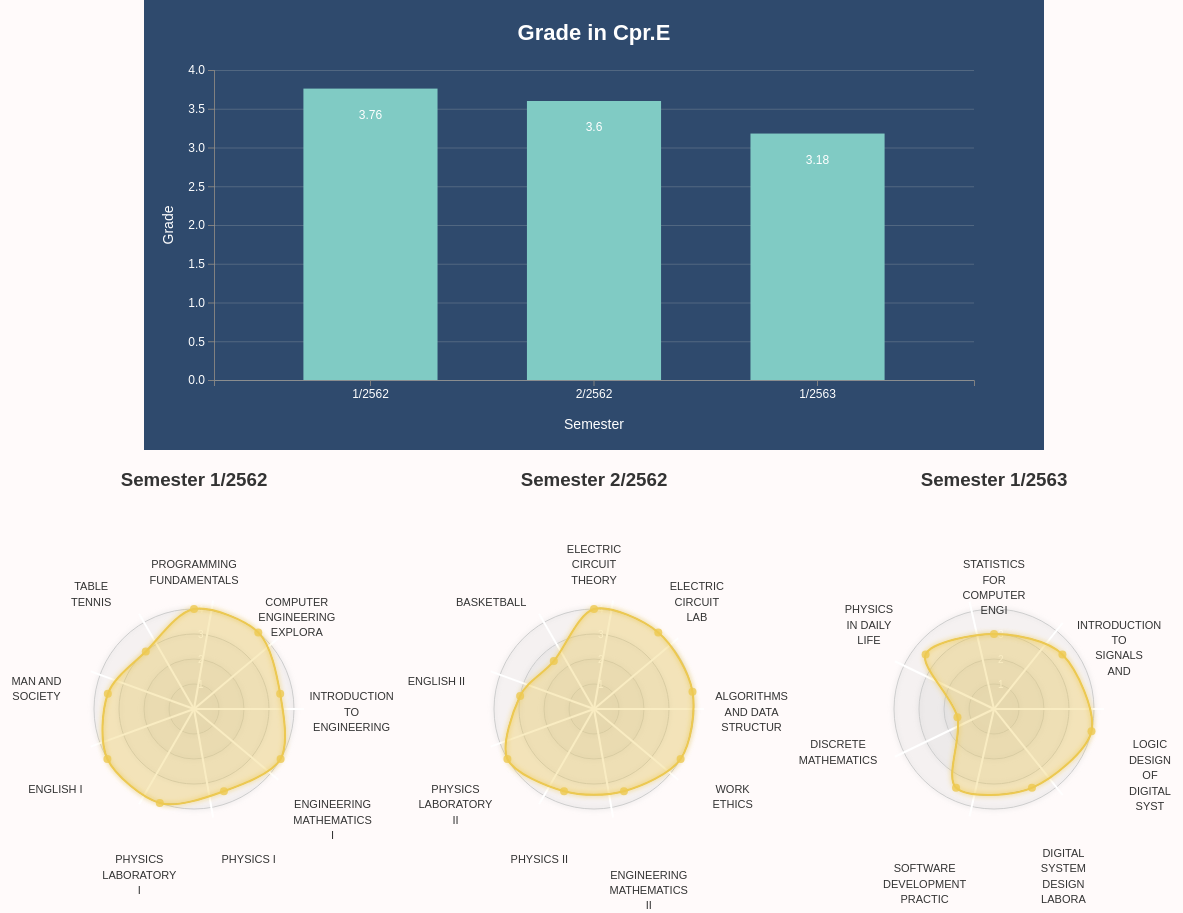
D3 v5 page, settled after 480 driven frames (8 s of simulated time); the page loaded 3 data file(s).


      d3version5 = d3;
      window.d3 = null;
    

      d3version3 = d3;
      window.d3 = null;
    

		

			d3 = d3version3;
			var margin = {top: 100, right: 100, bottom: 100, left: 100},
			width = Math.min(400, window.innerWidth - 10) - margin.left - margin.right,
			height = Math.min(width, window.innerHeight - margin.top - margin.bottom - 20);

			var color = d3.scale.ordinal()
				.range(["#EDC951","#CC333F","#00A0B0"]);
				
			var Option1 = {
			  w: width,
			  h: height,
			  margin: margin,
			  maxValue: 4,
			  levels: 4,
			  roundStrokes: true,
			  color: color
			};
			


			d3.json("sem1-2562.json", function(error, data){
				RadarChart(".radarChart1", data, Option1);
			});
			d3.json("sem2-2562.json", function(error, data){
				RadarChart(".radarChart2", data, Option1);
			});
			d3.json("sem1-2563.json", function(error, data){
				RadarChart(".radarChart3", data, Option1);
			});
		
// ── barChart.js
// https://insights.stackoverflow.com/survey/2018/#technology-most-loved-dreaded-and-wanted-languages
{ const sample = [
  {
    semester: '1/2562',
    grade: 3.76,
  },
  {
    semester: '2/2562',
    grade: 3.6
  },
  {
    semester: '1/2563',
    grade: 3.18,
  }


];


  d3 = d3version5 ;

  const svg = d3.select('.barGraph').select('svg');
  const svgContainer = d3.select('.barGraph');

  const margin = 70;
  const width = 900 - 2 * margin;
  const height = 450 - 2 * margin;

  const chart = svg.append('g')
    .attr('transform', `translate(${margin}, ${margin})`);

  const xScale = d3.scaleBand()
    .range([0, width])
    .domain(sample.map((s) => s.semester))
    .padding(0.4)

  const yScale = d3.scaleLinear()
    .range([height, 0])
    .domain([0, 4]);

  const makeYLines = () => d3.axisLeft()
    .scale(yScale)

  chart.append('g')
    .attr('transform', `translate(0, ${height})`)
    .call(d3.axisBottom(xScale));

  chart.append('g')
    .call(d3.axisLeft(yScale));


  chart.append('g')
    .attr('class', 'grid')
    .call(makeYLines()
      .tickSize(-width, 0, 0)
      .tickFormat('')
    )

  const barGroups = chart.selectAll()
    .data(sample)
    .enter()
    .append('g')

  barGroups
    .append('rect')
    .attr('class', 'bar')
    .attr('x', (g) => xScale(g.semester))
    .attr('y', (g) => yScale(g.grade))
    .attr('height', (g) => height - yScale(g.grade))
    .attr('width', xScale.bandwidth())
    .on('mouseenter', function (actual, i) {
      d3.selectAll('.grade')
        .attr('opacity', 0)

      d3.select(this)
        .transition()
        .duration(300)
        .attr('opacity', 0.6)
        .attr('x', (a) => xScale(a.semester) - 5)
        .attr('width', xScale.bandwidth() + 10)

      const y = yScale(actual.grade)

      line = chart.append('line')
        .attr('id', 'limit')
        .attr('x1', 0)
        .attr('y1', y)
        .attr('x2', width)
        .attr('y2', y)

      barGroups.append('text')
        .attr('class', 'divergence')
        .attr('x', (a) => xScale(a.semester) + xScale.bandwidth() / 2)
        .attr('y', (a) => yScale(a.grade) + 30)
        .attr('fill', 'white')
        .attr('text-anchor', 'middle')
        .text((a, idx) => {

          const divergence = (a.grade / actual.grade * 100 - 100).toFixed(1)

          let text = ''
          if (divergence > 0) text += '+'
          text += `${divergence}%`

          return idx !== i ? text : '';
        })

    })
    .on('mouseleave', function () {
      d3.selectAll('.grade')
        .attr('opacity', 1)

      d3.select(this)
        .transition()
        .duration(300)
        .attr('opacity', 1)
        .attr('x', (a) => xScale(a.semester))
        .attr('width', xScale.bandwidth())

      chart.selectAll('#limit').remove()
      chart.selectAll('.divergence').remove()
    })

  barGroups
    .append('text')
    .attr('class', 'grade')
    .attr('x', (a) => xScale(a.semester) + xScale.bandwidth() / 2)
    .attr('y', (a) => yScale(a.grade) + 30)
    .attr('text-anchor', 'middle')
    .text((a) => `${a.grade}`)

  svg
    .append('text')
    .attr('class', 'label')
    .attr('x', -(height / 2) - margin)
    .attr('y', margin / 2.4)
    .attr('transform', 'rotate(-90)')
    .attr('text-anchor', 'middle')
    .text('Grade')

  svg.append('text')
    .attr('class', 'label')
    .attr('x', width / 2 + margin)
    .attr('y', height + margin * 1.7)
    .attr('text-anchor', 'middle')
    .text('Semester')

  svg.append('text')
    .attr('class', 'title')
    .attr('x', width / 2 + margin)
    .attr('y', 40)
    .attr('text-anchor', 'middle')
    .text('Grade in Cpr.E')
  }



// ── radarChart.js


function RadarChart(id, data, options) {
	d3 = d3version3;
	var cfg = {
	 w: 600,				//Width of the circle
	 h: 600,				//Height of the circle
	 margin: {top: 20, right: 20, bottom: 20, left: 20}, //The margins around the circle
	 levels: 3,				//How many levels or inner circles should there be drawn
	 maxValue: 0, 				//What is the grade that the biggest circle will represent
	 labelFactor: 1.6, 			//How much farther than the radius of the outer circle should the labels be placed
	 wrapWidth: 60, 			//The number of pixels after which a label needs to be given a new line
	 opacityArea: 0.35, 			//The opacity of the area of the blob
	 dotRadius: 4, 				//The size of the colored circles of each blog
	 opacityCircles: 0.1, 			//The opacity of the circles of each blob
	 strokeWidth: 2, 			//The width of the stroke around each blob
	 roundStrokes: false,			//If true the area and stroke will follow a round path (cardinal-closed)
	 color: d3.scale.category10()		//Color function
	};
	
	//Put all of the options into a variable called cfg
	if('undefined' !== typeof options){
	  for(var i in options){
		if('undefined' !== typeof options[i]){ cfg[i] = options[i]; }
	  }//for i
	}//if
	
	// convert the nested data passed in
	// into an array of values arrays
	data = data.map(function(d) { return d.values })

	//If the supplied maxValue is smaller than the actual one, replace by the max in the data
	var maxValue = 4;
		
	var allAxis = (data[0].map(function(i, j){return i.subject})),	//Names of each axis
		total = allAxis.length,					//The number of different axes
		radius = Math.min(cfg.w/2, cfg.h/2), 			//Radius of the outermost circle
		Format = d3.format(),			 	//Percentage formatting
		angleSlice = Math.PI * 2 / total;			//The width in radians of each "slice"
	
	//Scale for the radius
	var rScale = d3.scale.linear()
		.range([0, radius])
		.domain([0, maxValue]);
		
	/////////////////////////////////////////////////////////
	//////////// Create the container SVG and g /////////////
	/////////////////////////////////////////////////////////

	//Remove whatever chart with the same id/class was present before
	d3.select(id).select("svg").remove();
	
	//Initiate the radar chart SVG
	var svg = d3.select(id).append("svg")
			.attr("width",  cfg.w + cfg.margin.left + cfg.margin.right)
			.attr("height", cfg.h + cfg.margin.top + cfg.margin.bottom)
			.attr("class", "radar"+id);
	//Append a g element		
	var g = svg.append("g")
			.attr("transform", "translate(" + (cfg.w/2 + cfg.margin.left) + "," + (cfg.h/2 + cfg.margin.top) + ")");
	
	/////////////////////////////////////////////////////////
	////////// Glow filter for some extra pizzazz ///////////
	/////////////////////////////////////////////////////////
	
	//Filter for the outside glow
	var filter = g.append('defs').append('filter').attr('id','glow'),
		feGaussianBlur = filter.append('feGaussianBlur').attr('stdDeviation','2.5').attr('result','coloredBlur'),
		feMerge = filter.append('feMerge'),
		feMergeNode_1 = feMerge.append('feMergeNode').attr('in','coloredBlur'),
		feMergeNode_2 = feMerge.append('feMergeNode').attr('in','SourceGraphic');

	/////////////////////////////////////////////////////////
	/////////////// Draw the Circular grid //////////////////
	/////////////////////////////////////////////////////////
	
	//Wrapper for the grid & axes
	var axisGrid = g.append("g").attr("class", "axisWrapper");
	
	//Draw the background circles
	axisGrid.selectAll(".levels")
	   .data(d3.range(1,(cfg.levels+1)).reverse())
	   .enter()
		.append("circle")
		.attr("class", "gridCircle")
		.attr("r", function(d, i){return radius/cfg.levels*d;})
		.style("fill", "#CDCDCD")
		.style("stroke", "#CDCDCD")
		.style("fill-opacity", cfg.opacityCircles)
		.style("filter" , "url(#glow)");

	//Text indicating at what % each level is
	axisGrid.selectAll(".axisLabel")
	   .data(d3.range(1,(cfg.levels+1)).reverse())
	   .enter().append("text")
	   .attr("class", "axisLabel")
	   .attr("x", 4)
	   .attr("y", function(d){return -d*radius/cfg.levels;})
	   .attr("dy", "0.4em")
	   .style("font-size", "10px")
	   .attr("fill", "#737373")
	   .text(function(d,i) { return Format(maxValue * d/cfg.levels); });

	/////////////////////////////////////////////////////////
	//////////////////// Draw the axes //////////////////////
	/////////////////////////////////////////////////////////
	
	//Create the straight lines radiating outward from the center
	var axis = axisGrid.selectAll(".axis")
		.data(allAxis)
		.enter()
		.append("g")
		.attr("class", "axis");
	//Append the lines
	axis.append("line")
		.attr("x1", 0)
		.attr("y1", 0)
		.attr("x2", function(d, i){ return rScale(maxValue*1.1) * Math.cos(angleSlice*i); })
		.attr("y2", function(d, i){ return rScale(maxValue*1.1) * Math.sin(angleSlice*i); })
		.attr("class", "line")
		.style("stroke", "white")
		.style("stroke-width", "2px");

	//Append the labels at each axis
	axis.append("text")
		.attr("class", "legend")
		.style("font-size", "11px")
		.attr("text-anchor", "middle")
		.attr("dy", "0.35em")
		.attr("x", function(d, i){ return rScale(maxValue * cfg.labelFactor) * Math.cos(angleSlice*i - Math.PI/2); })
		.attr("y", function(d, i){ return rScale(maxValue * cfg.labelFactor) * Math.sin(angleSlice*i - Math.PI/2); })
		.text(function(d){return d})
		.call(wrap, cfg.wrapWidth);

	/////////////////////////////////////////////////////////
	///////////// Draw the radar chart blobs ////////////////
	/////////////////////////////////////////////////////////
	
	//The radial line function
	var radarLine = d3.svg.line.radial()
		.interpolate("linear-closed")
		.radius(function(d) { return rScale(d.grade); })
		.angle(function(d,i) {	return i*angleSlice; });
		
	if(cfg.roundStrokes) {
		radarLine.interpolate("cardinal-closed");
	}
				
	//Create a wrapper for the blobs	
	var blobWrapper = g.selectAll(".radarWrapper")
		.data(data)
		.enter().append("g")
		.attr("class", "radarWrapper");
			
	//Append the backgrounds	
	blobWrapper
		.append("path")
		.attr("class", "radarArea")
		.attr("d", function(d,i) { return radarLine(d); })
		.style("fill", function(d,i) { return cfg.color(i); })
		.style("fill-opacity", cfg.opacityArea)
		.on('mouseover', function (d,i){
			//Dim all blobs
			d3.selectAll(".radarArea")
				.transition().duration(200)
				.style("fill-opacity", 0.1); 
			//Bring back the hovered over blob
			d3.select(this)
				.transition().duration(200)
				.style("fill-opacity", 0.7);	
		})
		.on('mouseout', function(){
			//Bring back all blobs
			d3.selectAll(".radarArea")
				.transition().duration(200)
				.style("fill-opacity", cfg.opacityArea);
		});
		
	//Create the outlines	
	blobWrapper.append("path")
		.attr("class", "radarStroke")
		.attr("d", function(d,i) { return radarLine(d); })
		.style("stroke-width", cfg.strokeWidth + "px")
		.style("stroke", function(d,i) { return cfg.color(i); })
		.style("fill", "none")
		.style("filter" , "url(#glow)");		
	
	//Append the circles
	blobWrapper.selectAll(".radarCircle")
		.data(function(d,i) { return d; })
		.enter().append("circle")
		.attr("class", "radarCircle")
		.attr("r", cfg.dotRadius)
		.attr("cx", function(d,i){ return rScale(d.grade) * Math.cos(angleSlice*i - Math.PI/2); })
		.attr("cy", function(d,i){ return rScale(d.grade) * Math.sin(angleSlice*i - Math.PI/2); })
		.style("fill", function(d,i,j) { return cfg.color(j); })
		.style("fill-opacity", 0.8);

	/////////////////////////////////////////////////////////
	//////// Append invisible circles for tooltip ///////////
	/////////////////////////////////////////////////////////
	
	//Wrapper for the invisible circles on top
	var blobCircleWrapper = g.selectAll(".radarCircleWrapper")
		.data(data)
		.enter().append("g")
		.attr("class", "radarCircleWrapper");
		
	//Append a set of invisible circles on top for the mouseover pop-up
	blobCircleWrapper.selectAll(".radarInvisibleCircle")
		.data(function(d,i) { return d; })
		.enter().append("circle")
		.attr("class", "radarInvisibleCircle")
		.attr("r", cfg.dotRadius*1.5)
		.attr("cx", function(d,i){ return rScale(d.grade) * Math.cos(angleSlice*i - Math.PI/2); })
		.attr("cy", function(d,i){ return rScale(d.grade) * Math.sin(angleSlice*i - Math.PI/2); })
		.style("fill", "none")
		.style("pointer-events", "all")
		.on("mouseover", function(d,i) {
			newX =  parseFloat(d3.select(this).attr('cx')) - 10;
			newY =  parseFloat(d3.select(this).attr('cy')) - 10;
					
			tooltip
				.attr('x', newX)
				.attr('y', newY)
				.text(Format(d.grade))
				.transition().duration(200)
				.style('opacity', 1);
		})
		.on("mouseout", function(){
			tooltip.transition().duration(200)
				.style("opacity", 0);
		});
		
	//Set up the small tooltip for when you hover over a circle
	var tooltip = g.append("text")
		.attr("class", "tooltip")
		.style("opacity", 0);
	
	/////////////////////////////////////////////////////////
	/////////////////// Helper Function /////////////////////
	/////////////////////////////////////////////////////////

	//Taken from http://bl.ocks.org/mbostock/7555321
	//Wraps SVG text	
	function wrap(text, width) {
	  text.each(function() {
		var text = d3.select(this),
			words = text.text().split(/\s+/).reverse(),
			word,
			line = [],
			lineNumber = 0,
			lineHeight = 1.4, // ems
			y = text.attr("y"),
			x = text.attr("x"),
			dy = parseFloat(text.attr("dy")),
			tspan = text.text(null).append("tspan").attr("x", x).attr("y", y).attr("dy", dy + "em");
			
		while (word = words.pop()) {
		  line.push(word);
		  tspan.text(line.join(" "));
		  if (tspan.node().getComputedTextLength() > width) {
			line.pop();
			tspan.text(line.join(" "));
			line = [word];
			tspan = text.append("tspan").attr("x", x).attr("y", y).attr("dy", ++lineNumber * lineHeight + dy + "em").text(word);
		  }
		}
	  });
	}//wrap	
	
}//RadarChart

### data: sem1-2562.json
[
 {
  "key": "sem1/2562",
  "values": [
   {
    "subject": "PROGRAMMING FUNDAMENTALS",
    "weight": 3,
    "grade": 4
   },
   {
    "subject": "COMPUTER ENGINEERING EXPLORA",
    "weight": 1,
    "grade": 4
   },
   {
    "subject": "INTRODUCTION TO ENGINEERING",
    "weight": 1,
    "grade": 3.5
   },
   {
    "subject": "ENGINEERING MATHEMATICS I",
    "weight": 3,
    "grade": 4
   },
   {
    "subject": "PHYSICS I",
    "weight": 3,
    "grade": 3.5
   },
   {
    "subject": "PHYSICS LABORATORY I",
    "weight": 1,
    "grade": 4
   },
   {
    "subject": "ENGLISH I",
    "weight": 3,
    "grade": 4
   },
   {
    "subject": "MAN AND SOCIETY",
    "weight": 3,
    "grade": 3.5
   },
   "... 1 more items"
  ]
 }
]

### data: sem2-2562.json
[
 {
  "key": "sem2/2562",
  "values": [
   {
    "subject": "ELECTRIC CIRCUIT THEORY",
    "weight": 3,
    "grade": 4
   },
   {
    "subject": "ELECTRIC CIRCUIT LAB",
    "weight": 1,
    "grade": 4
   },
   {
    "subject": "ALGORITHMS AND DATA STRUCTUR",
    "weight": 3,
    "grade": 4
   },
   {
    "subject": "WORK ETHICS",
    "weight": 1,
    "grade": 4
   },
   {
    "subject": "ENGINEERING MATHEMATICS II",
    "weight": 3,
    "grade": 3.5
   },
   {
    "subject": "PHYSICS II",
    "weight": 3,
    "grade": 3.5
   },
   {
    "subject": "PHYSICS LABORATORY II",
    "weight": 1,
    "grade": 4
   },
   {
    "subject": "ENGLISH II",
    "weight": 3,
    "grade": 3
   },
   "... 1 more items"
  ]
 }
]

### data: sem1-2563.json
[
 {
  "key": "sem1/2563",
  "values": [
   {
    "subject": "STATISTICS FOR COMPUTER ENGI",
    "weight": 3,
    "grade": 3
   },
   {
    "subject": "INTRODUCTION TO SIGNALS AND",
    "weight": 3,
    "grade": 3.5
   },
   {
    "subject": "LOGIC DESIGN OF DIGITAL SYST",
    "weight": 3,
    "grade": 4
   },
   {
    "subject": "DIGITAL SYSTEM DESIGN LABORA",
    "weight": 1,
    "grade": 3.5
   },
   {
    "subject": "SOFTWARE DEVELOPMENT PRACTIC",
    "weight": 3,
    "grade": 3.5
   },
   {
    "subject": "DISCRETE MATHEMATICS",
    "weight": 3,
    "grade": 1.5
   },
   {
    "subject": "PHYSICS IN DAILY LIFE",
    "weight": 3,
    "grade": 3.5
   }
  ]
 }
]